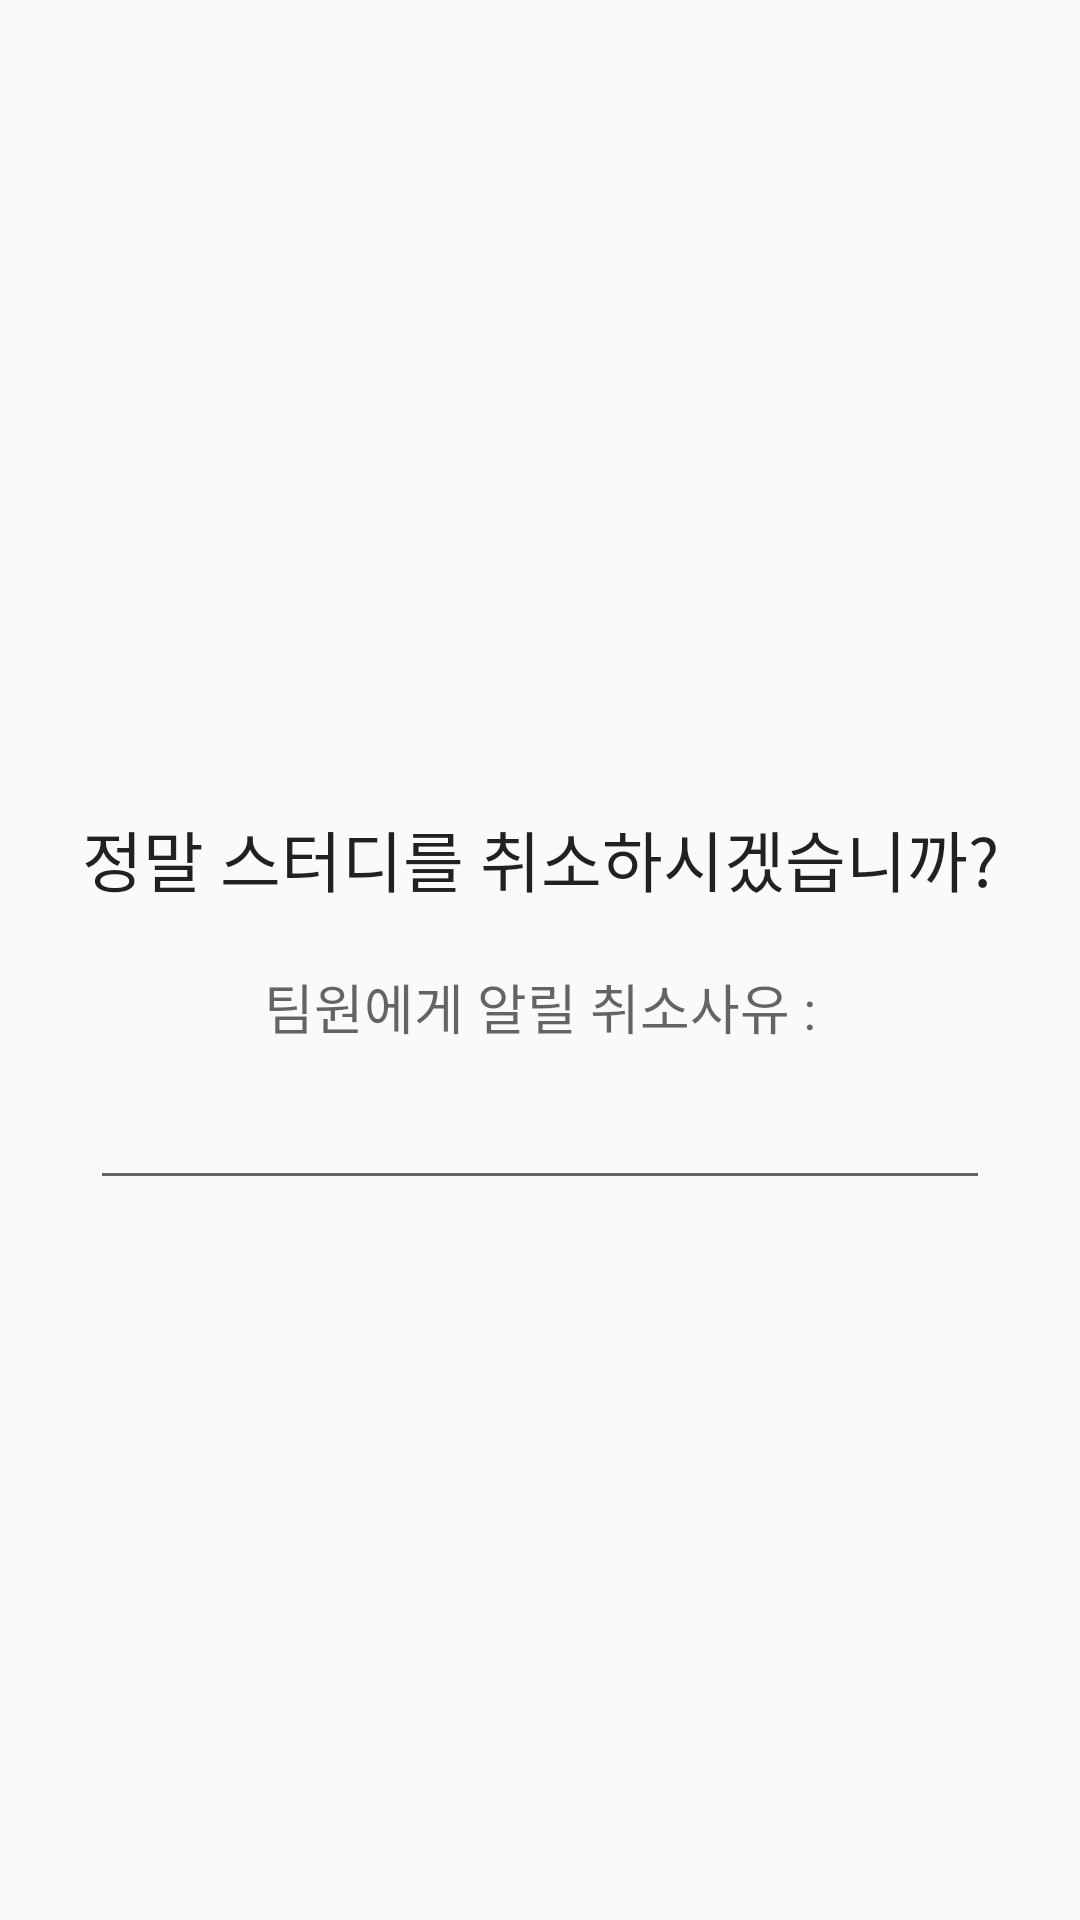

Here is an Android app screen rendered from its layout file. Give the layout XML and the strings, colors and styles it references.
<!-- AndroidManifest.xml: application theme AppTheme -->
<!-- res/layout/study_make_delete_dialog.xml -->
<?xml version="1.0" encoding="utf-8"?>
<LinearLayout xmlns:android="http://schemas.android.com/apk/res/android"
    android:orientation="vertical" android:layout_width="match_parent"
    android:layout_height="match_parent"
    android:gravity="center">

    <TextView
        android:layout_width="match_parent"
        android:layout_height="wrap_content"
        android:textAppearance="?android:attr/textAppearanceLarge"
        android:text="@string/tv_study_delete_dialog_1"
        android:id="@+id/tv_study_delete_dialog_1"
        android:gravity="center"
        android:layout_marginBottom="20dp"
        android:layout_marginTop="50dp" />

    <TextView
        android:layout_width="match_parent"
        android:layout_height="wrap_content"
        android:textAppearance="?android:attr/textAppearanceMedium"
        android:text="@string/tv_study_delete_dialog_2"
        android:id="@+id/tv_study_delete_dialog_2"
        android:gravity="center"
        android:layout_marginBottom="10dp" />

    <EditText
        android:layout_width="match_parent"
        android:layout_height="wrap_content"
        android:id="@+id/et_study_delete_dialog"
        android:gravity="center"
        android:layout_marginLeft="30dp"
        android:layout_marginRight="30dp"
        android:layout_marginBottom="20dp" />

</LinearLayout>
<!-- resources referenced by this layout -->
<resources>
  <string name="tv_study_delete_dialog_1">정말 스터디를 취소하시겠습니까?</string>
  <string name="tv_study_delete_dialog_2">팀원에게 알릴 취소사유 :</string>
  <style name="AppTheme" parent="Theme.AppCompat.Light.NoActionBar">
          
          <item name="colorPrimary">@color/colorPrimary</item>
          <item name="colorPrimaryDark">@color/colorPrimaryDark</item>
          <item name="colorAccent">@color/colorAccent</item>
      </style>
  <color name="colorPrimary">#315556</color>
  <color name="colorPrimaryDark">#141A25</color>
  <color name="colorAccent">#1f9e8e</color>
</resources>
